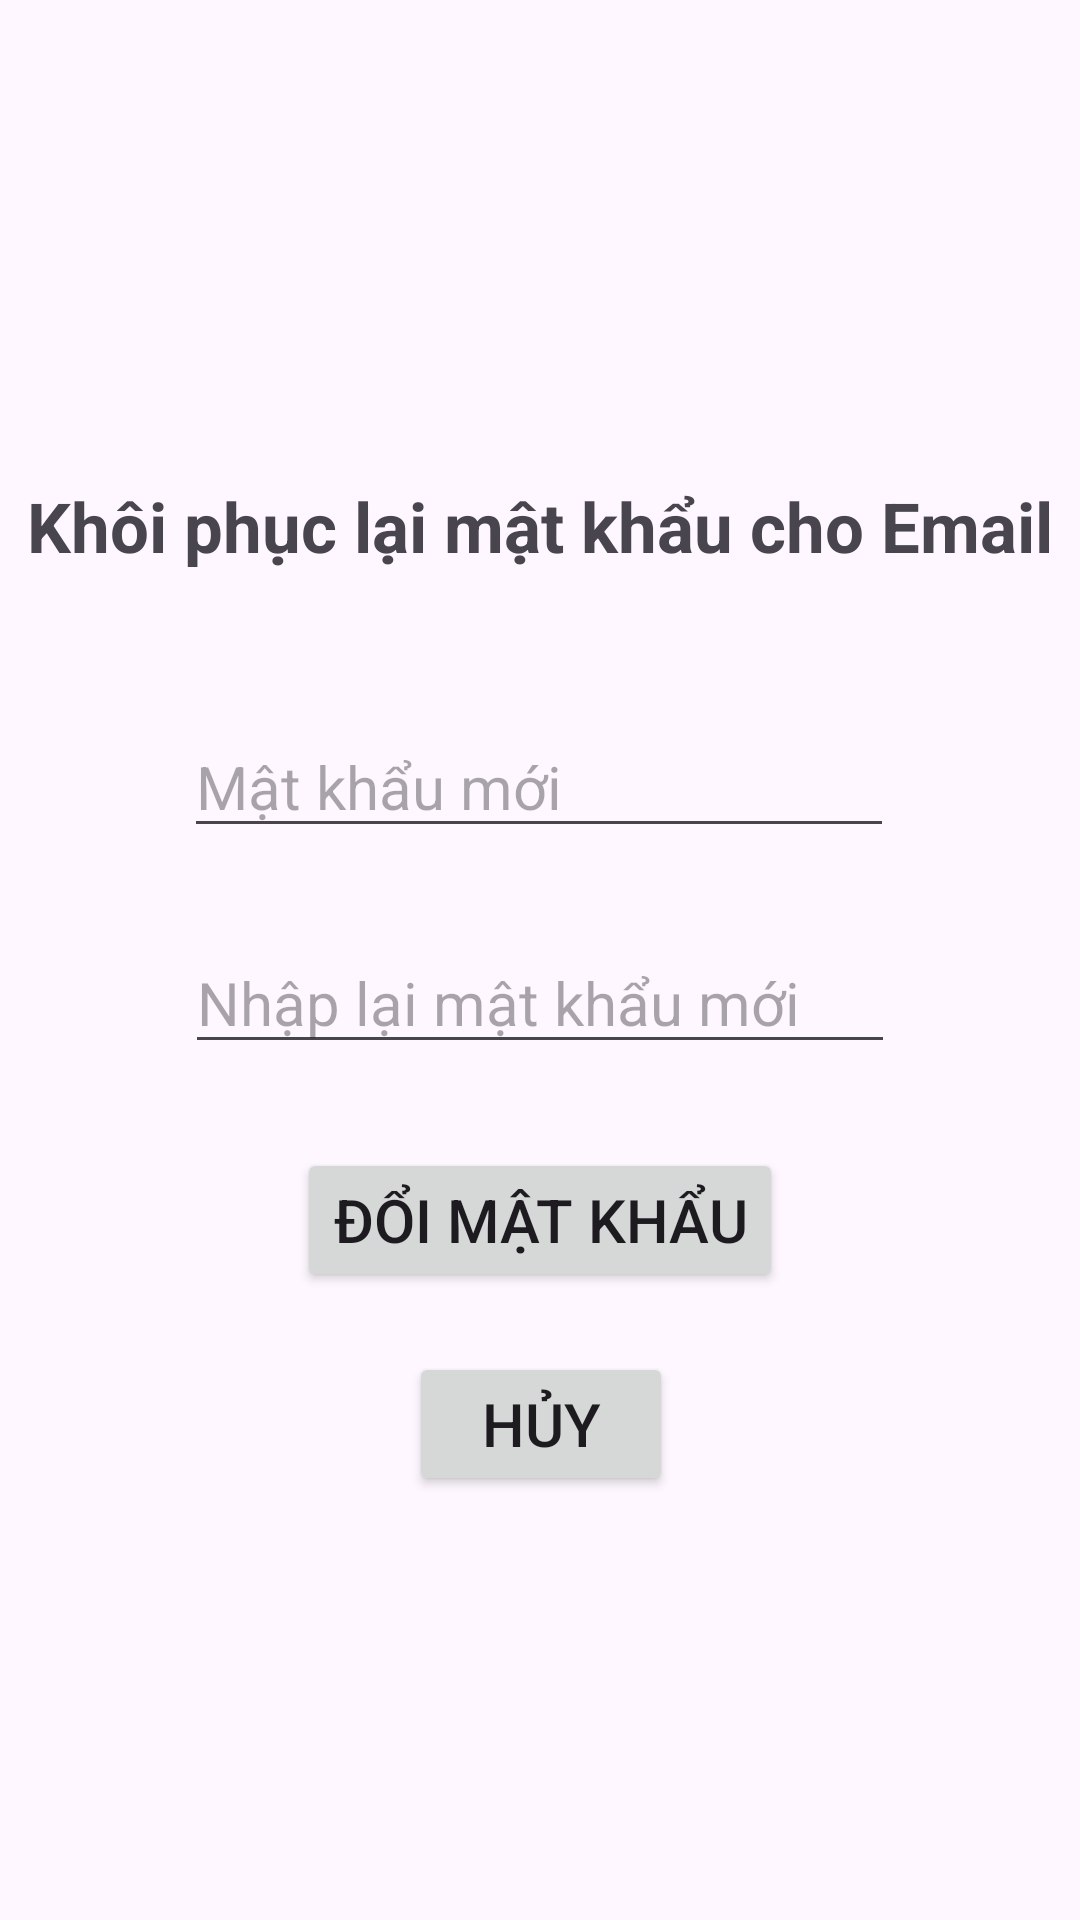

Reconstruct the res/layout file that produces this screen, plus the resources it refers to.
<!-- AndroidManifest.xml: application theme Theme.Testbotom -->
<!-- res/layout/activity_reset_password.xml -->
<?xml version="1.0" encoding="utf-8"?>
<androidx.constraintlayout.widget.ConstraintLayout xmlns:android="http://schemas.android.com/apk/res/android"
    xmlns:app="http://schemas.android.com/apk/res-auto"
    xmlns:tools="http://schemas.android.com/tools"
    android:layout_width="match_parent"
    android:layout_height="match_parent">

    <TextView
        android:id="@+id/textView_title"
        android:layout_width="wrap_content"
        android:layout_height="wrap_content"
        android:layout_marginTop="160dp"
        android:textAlignment="center"
        android:text="Khôi phục lại mật khẩu cho Email"
        android:textSize="23dp"
        android:textStyle="bold"
        app:layout_constraintEnd_toEndOf="parent"
        app:layout_constraintStart_toStartOf="parent"
        app:layout_constraintTop_toTopOf="parent" />

    <EditText
        android:id="@+id/editTextNewPassword"
        android:layout_width="wrap_content"
        android:layout_height="wrap_content"
        android:layout_marginTop="48dp"
        android:ems="10"
        android:hint="Mật khẩu mới"
        android:inputType="text|textPassword"
        android:textSize="20dp"
        app:layout_constraintEnd_toEndOf="parent"
        app:layout_constraintHorizontal_bias="0.497"
        app:layout_constraintStart_toStartOf="parent"
        app:layout_constraintTop_toBottomOf="@+id/textView_title" />

    <EditText
        android:id="@+id/editTextNewPasswordConfirm"
        android:layout_width="wrap_content"
        android:layout_height="wrap_content"
        android:layout_marginTop="28dp"
        android:ems="10"
        android:hint="Nhập lại mật khẩu mới"
        android:inputType="text|textPassword"
        android:textSize="20dp"
        app:layout_constraintEnd_toEndOf="parent"
        app:layout_constraintStart_toStartOf="parent"
        app:layout_constraintTop_toBottomOf="@+id/editTextNewPassword" />

    <Button
        android:id="@+id/btn_change_password"
        android:layout_width="wrap_content"
        android:layout_height="wrap_content"
        android:layout_marginTop="28dp"
        android:text="Đổi mật khẩu"
        android:textSize="20dp"
        app:layout_constraintEnd_toEndOf="parent"
        app:layout_constraintStart_toStartOf="parent"
        app:layout_constraintTop_toBottomOf="@+id/editTextNewPasswordConfirm" />

    <Button
        android:id="@+id/btn_cancel"
        android:layout_width="wrap_content"
        android:layout_height="wrap_content"
        android:layout_marginTop="20dp"
        android:text="Hủy"
        android:textSize="20dp"
        app:layout_constraintEnd_toEndOf="parent"
        app:layout_constraintHorizontal_bias="0.501"
        app:layout_constraintStart_toStartOf="parent"
        app:layout_constraintTop_toBottomOf="@+id/btn_change_password" />
</androidx.constraintlayout.widget.ConstraintLayout>
<!-- resources referenced by this layout -->
<resources>
  <style name="Theme.Testbotom" parent="Base.Theme.Testbotom" />
  <style name="Base.Theme.Testbotom" parent="Theme.Material3.DayNight.NoActionBar">
          
          
      </style>
</resources>
